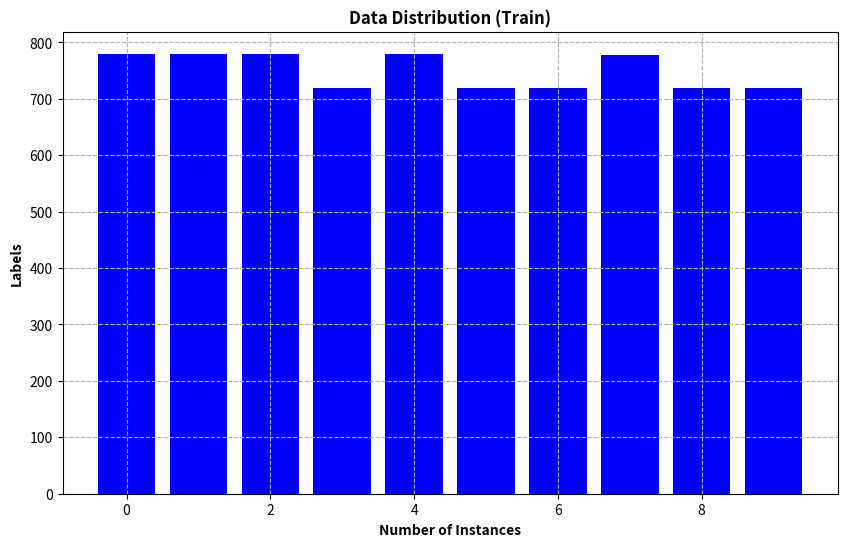

Write Python code to recreate this figure. (Note: this script raises an exception after producing the figure.)
from matplotlib import pyplot as plt


class DatasetDistribution:
    def __init__(self):
        self.train_data = [780, 779, 780, 719, 780, 720, 720, 778, 719, 719]
        self.train_label = [0, 1, 2, 3, 4, 5, 6, 7, 8, 9]
        self.test_data = [363, 364, 364, 336, 364, 335, 336, 364, 336, 336]
        self.test_label = [0, 1, 2, 3, 4, 5, 6, 7, 8, 9]

    def plot_distribution(self, type):
        plt.figure(figsize=(10, 6), dpi=800)
        plt.rcParams['backend'] = 'Agg'
        plt.xlabel('Number of Instances', fontweight='bold')
        plt.ylabel('Labels', fontweight='bold')
        plt.grid(True, linestyle='dashed')

        if type == 1:
            plt.title("Data Distribution (Train)", fontweight='bold')
            plt.bar(self.train_label, self.train_data, color='blue')
            plt.savefig('figs/train_data_distribution.png')
        elif type == 2:
            plt.title("Data Distribution (Test)", fontweight='bold')
            plt.bar(self.test_label, self.test_data, color='blue')
            plt.savefig('figs/test_data_distribution.png')


if __name__ == '__main__':
    dataset_distribution = DatasetDistribution()
    dataset_distribution.plot_distribution(1)
    dataset_distribution.plot_distribution(2)
